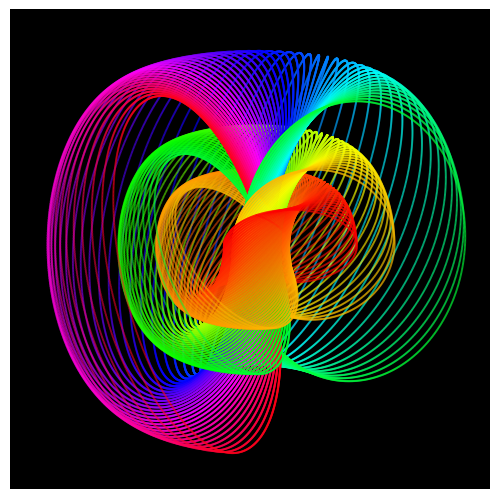

Python code for this plot:
import numpy as np
import matplotlib.pyplot as plt
import matplotlib.colors as mcolors

def hopf_fibration(phi, theta, alpha):
    X0 = np.cos((alpha + phi)/2) * np.sin(theta/2)
    X1 = np.sin((alpha + phi)/2) * np.sin(theta/2)
    X2 = np.cos((alpha - phi)/2) * np.cos(theta/2)
    X3 = np.sin((alpha - phi)/2) * np.cos(theta/2)
    return np.array([X0, X1, X2]) / (1 - X3)

def get_family(theta, N = 1000):
    t_vals     = np.arange(0, 1, 0.02)
    alpha_vals = np.linspace(0, 4*np.pi, N)
    all_fibers = np.hstack([hopf_fibration(t * (4/3) * np.pi, theta, alpha_vals) for t in t_vals])
    return all_fibers

fibers1 = get_family(np.pi/2 + 0.5, N = 500 )
fibers2 = get_family(np.pi/2,       N = 1000)
fibers3 = get_family(np.pi/2 - 0.5, N = 2500)

all_fibers = np.hstack([fibers1, fibers2, fibers3])
all_colors = np.linspace(0, 1, all_fibers.shape[1])

##### Plotting part

fig  = plt.figure()
fig.subplots_adjust(left=0, bottom=0, right=1, top=1, wspace=None, hspace=None)
ax   = fig.add_subplot(projection='3d')

ax.view_init(elev = 20, azim = 0)
ax.axis('off')

ax.set_xlim(-2.7, 2.7)
ax.set_ylim(-2.7, 2.7)
ax.set_zlim(-1.1, 1.2)
ax.set_facecolor("black")

ax.scatter(*all_fibers, c = all_colors, s= 0.3, cmap = 'hsv', alpha = 0.5)
plt.savefig('MIB0028_HopfFibration.png', dpi = 1000, bbox_inches='tight', pad_inches = 0)
